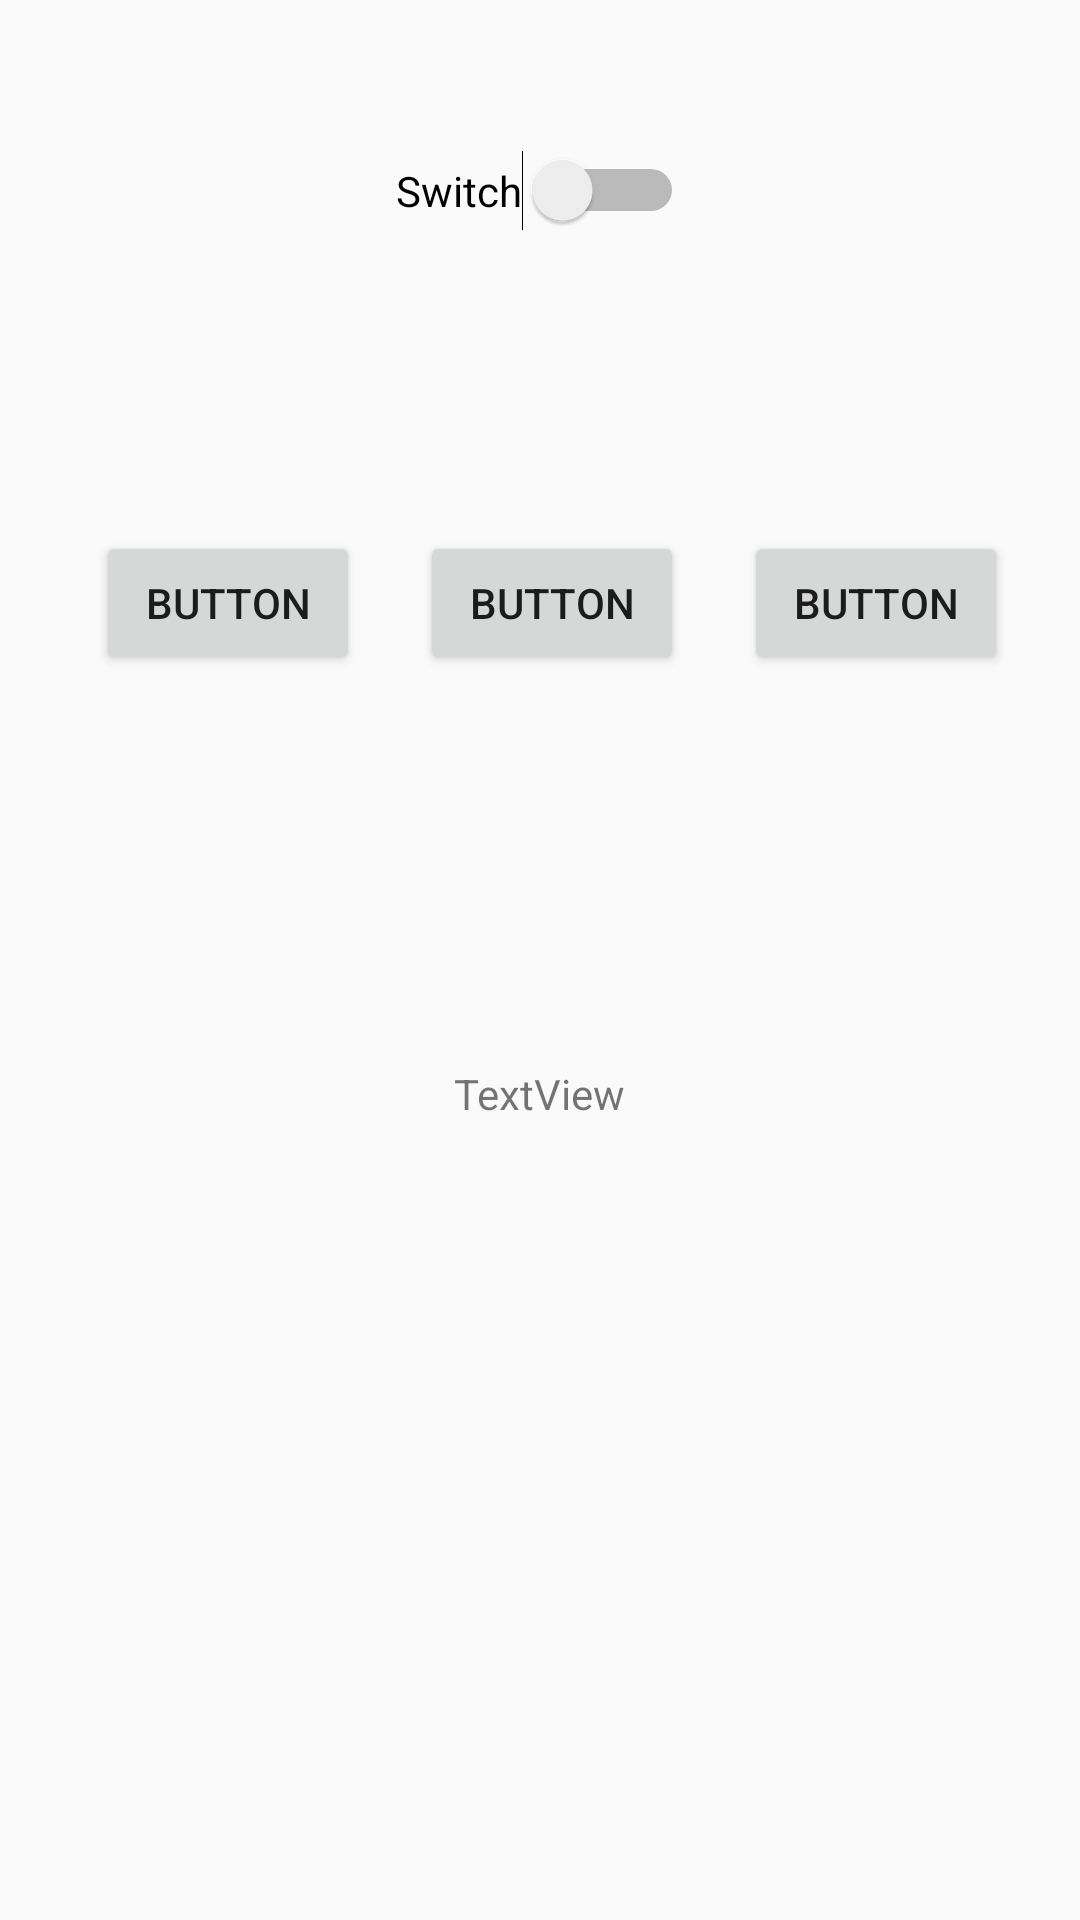

This screen was rendered from an Android layout file. Write that file and the resources it references.
<!-- AndroidManifest.xml: application theme AppTheme -->
<!-- res/layout/la_otra_lay.xml -->
<?xml version="1.0" encoding="utf-8"?>
<RelativeLayout xmlns:android="http://schemas.android.com/apk/res/android"
    android:layout_width="match_parent" android:layout_height="match_parent">

    <Switch
        android:id="@+id/switch1"
        android:layout_width="wrap_content"
        android:layout_height="wrap_content"
        android:layout_alignParentTop="true"
        android:layout_centerHorizontal="true"
        android:layout_marginTop="50dp"
        android:text="Switch" />

    <Button
        android:id="@+id/button"
        android:layout_width="wrap_content"
        android:layout_height="wrap_content"
        android:layout_marginTop="100dp"
        android:text="Button"
        android:layout_below="@+id/switch1"
        android:layout_alignEnd="@+id/switch1" />

    <TextView
        android:id="@+id/textView"
        android:layout_width="wrap_content"
        android:layout_height="wrap_content"
        android:layout_below="@+id/button"
        android:layout_centerHorizontal="true"
        android:layout_marginTop="130dp"
        android:text="TextView" />

    <Button
        android:id="@+id/button2"
        android:layout_width="wrap_content"
        android:layout_height="wrap_content"
        android:layout_alignTop="@+id/button"
        android:layout_marginStart="20dp"
        android:layout_toEndOf="@+id/button"
        android:text="Button" />

    <Button
        android:id="@+id/button3"
        android:layout_width="wrap_content"
        android:layout_height="wrap_content"
        android:layout_marginEnd="20dp"
        android:text="Button"
        android:layout_alignBaseline="@+id/button"
        android:layout_alignBottom="@+id/button"
        android:layout_toStartOf="@+id/button" />
</RelativeLayout>
<!-- resources referenced by this layout -->
<resources>
  <style name="AppTheme" parent="Theme.AppCompat.Light.DarkActionBar">
          
          <item name="colorPrimary">@color/primary</item>
          <item name="colorPrimaryDark">@color/primary_dark</item>
          <item name="colorAccent">@color/accent</item>
      </style>
</resources>
